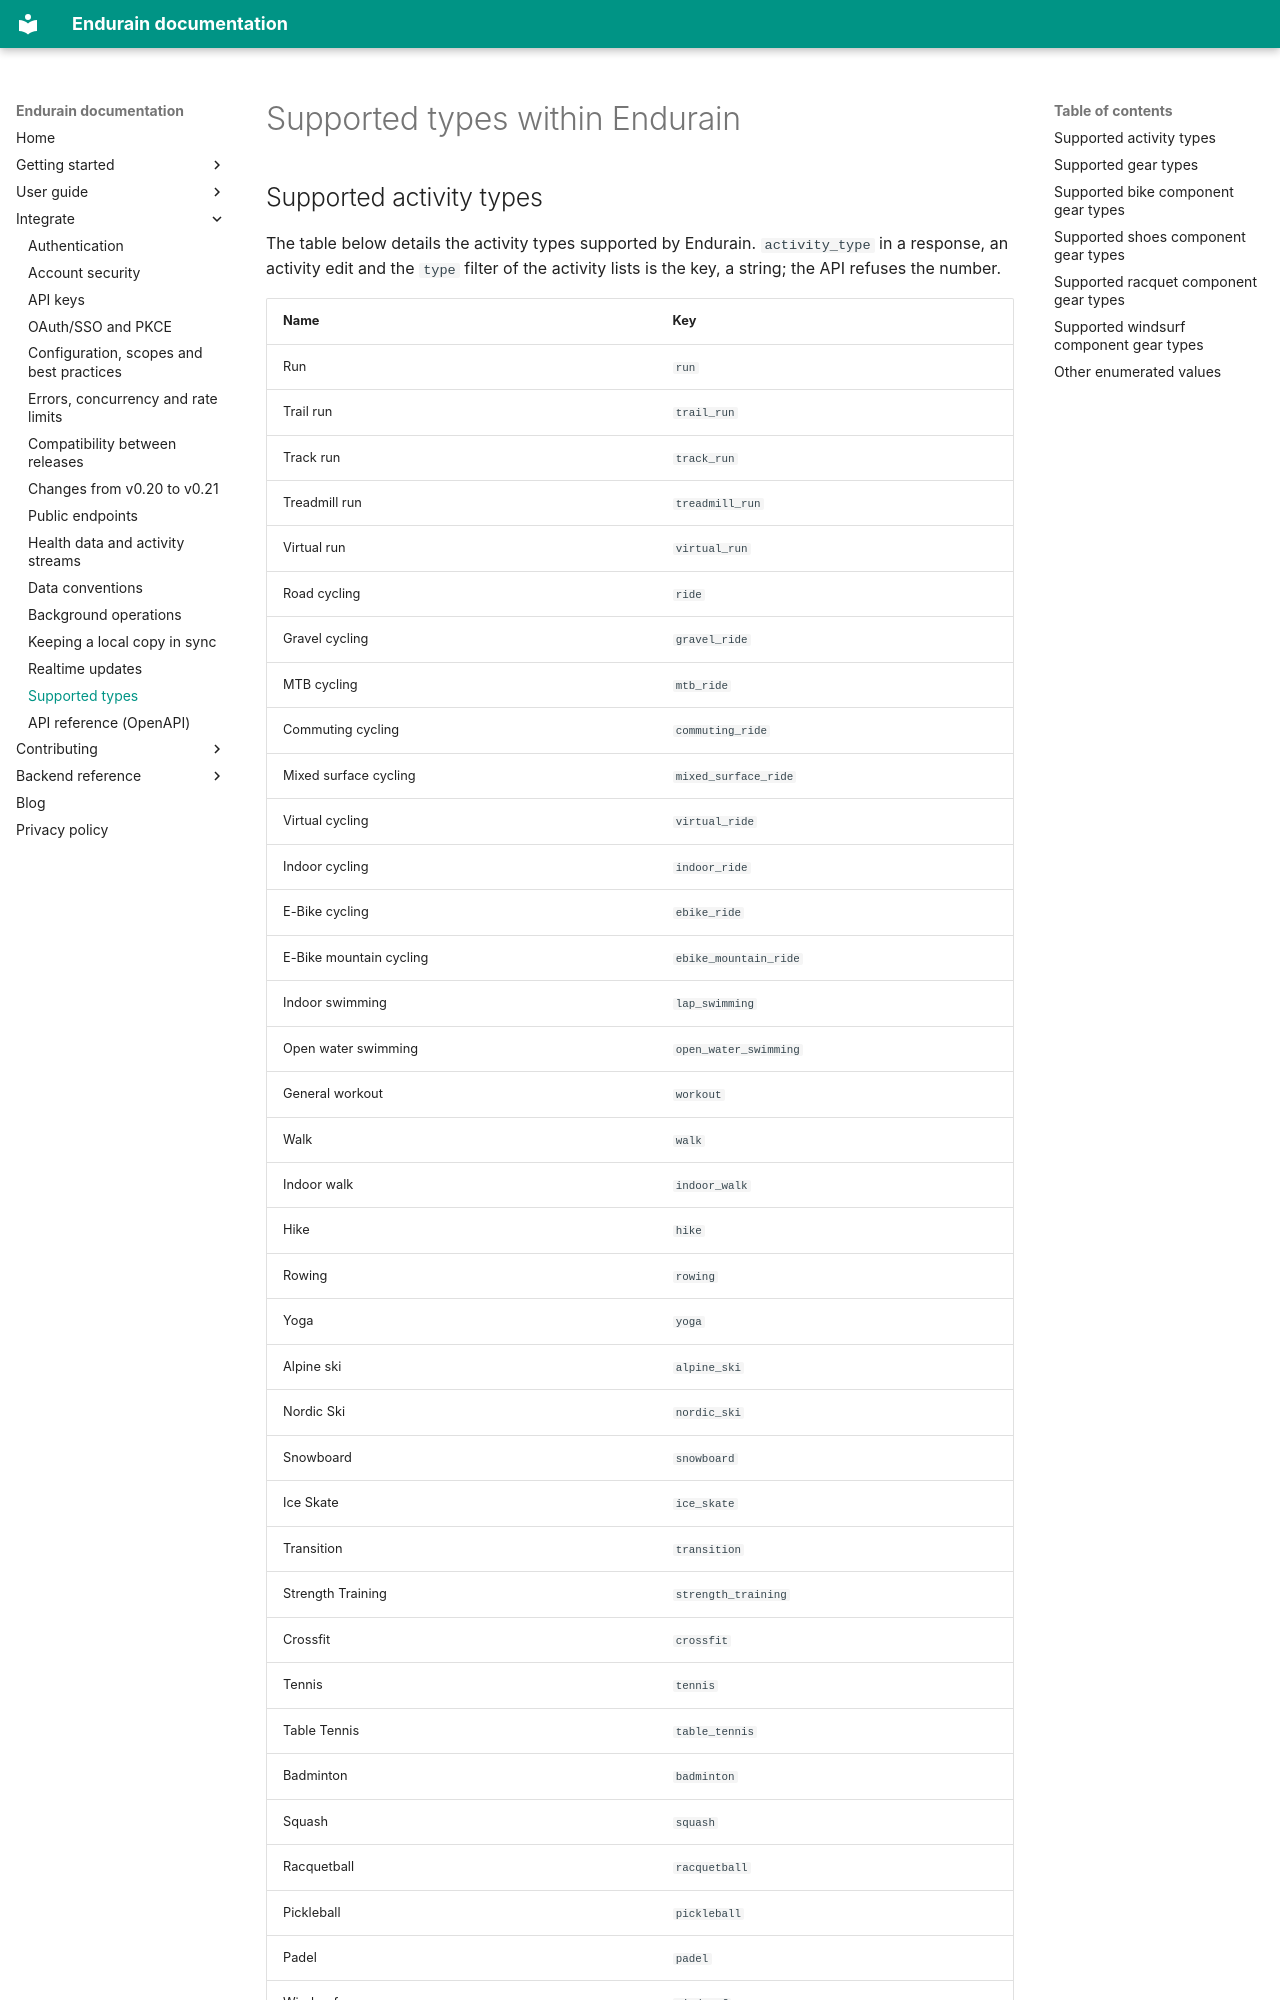

repository: endurain-project/endurain · page: integrate/supported-types/index.html · generator: mkdocs

# Supported types within Endurain

## Supported activity types
The table below details the activity types supported by Endurain. `activity_type` in a response, an activity edit and the `type` filter of the activity lists is the key, a string; the API refuses the number.

| Name | Key |
| ---- | --- |
| Run | `run` |
| Trail run | `trail_run` |
| Track run | `track_run` |
| Treadmill run | `treadmill_run` |
| Virtual run | `virtual_run` |
| Road cycling | `ride` |
| Gravel cycling | `gravel_ride` |
| MTB cycling | `mtb_ride` |
| Commuting cycling | `commuting_ride` |
| Mixed surface cycling | `mixed_surface_ride` |
| Virtual cycling | `virtual_ride` |
| Indoor cycling | `indoor_ride` |
| E-Bike cycling | `ebike_ride` |
| E-Bike mountain cycling | `ebike_mountain_ride` |
| Indoor swimming | `lap_swimming` |
| Open water swimming | `open_water_swimming` |
| General workout | `workout` |
| Walk | `walk` |
| Indoor walk | `indoor_walk` |
| Hike | `hike` |
| Rowing | `rowing` |
| Yoga | `yoga` |
| Alpine ski | `alpine_ski` |
| Nordic Ski | `nordic_ski` |
| Snowboard | `snowboard` |
| Ice Skate | `ice_skate` |
| Transition | `transition` |
| Strength Training | `strength_training` |
| Crossfit | `crossfit` |
| Tennis | `tennis` |
| Table Tennis | `table_tennis` |
| Badminton | `badminton` |
| Squash | `squash` |
| Racquetball | `racquetball` |
| Pickleball | `pickleball` |
| Padel | `padel` |
| Windsurf | `windsurf` |
| Stand up paddling | `stand_up_paddling` |
| Surf | `surf` |
| Soccer | `soccer` |
| Cardio training | `cardio_training` |
| Kayaking | `kayaking` |
| Sailing | `sailing` |
| Snow shoeing | `snow_shoeing` |
| Inline skating | `inline_skating` |
| HIIT | `hiit` |
| Jump rope | `jump_rope` |
